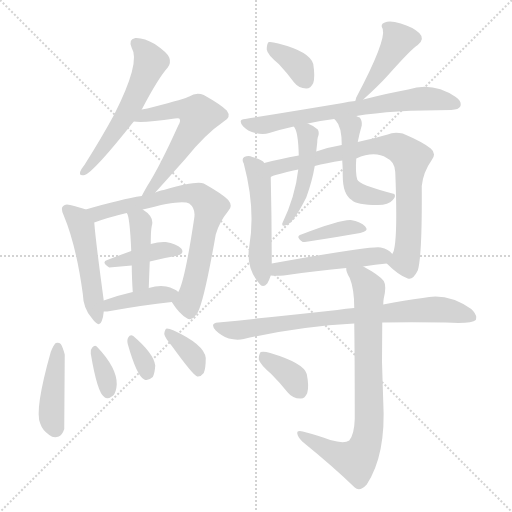
t = 0.00 s
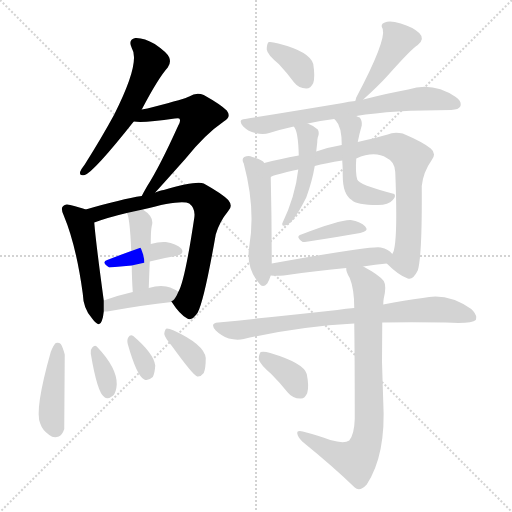
t = 3.02 s
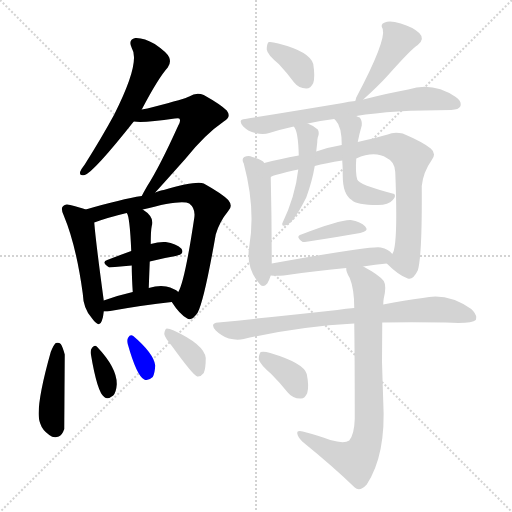
t = 6.04 s
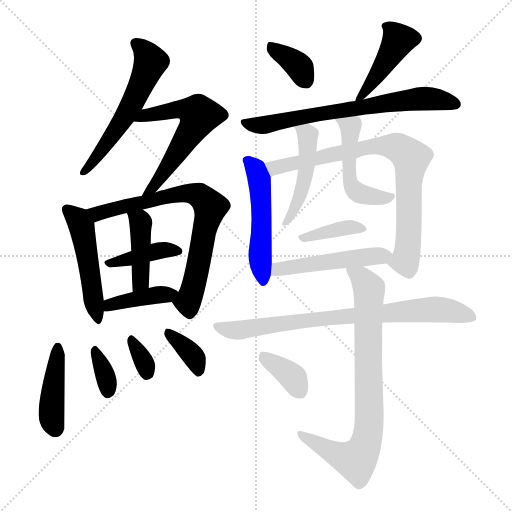
t = 9.06 s
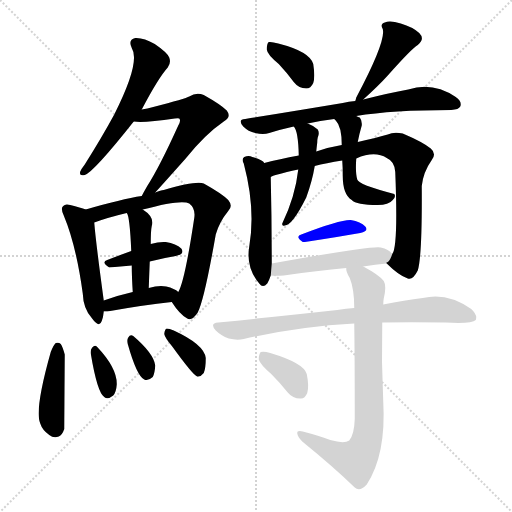
t = 12.08 s
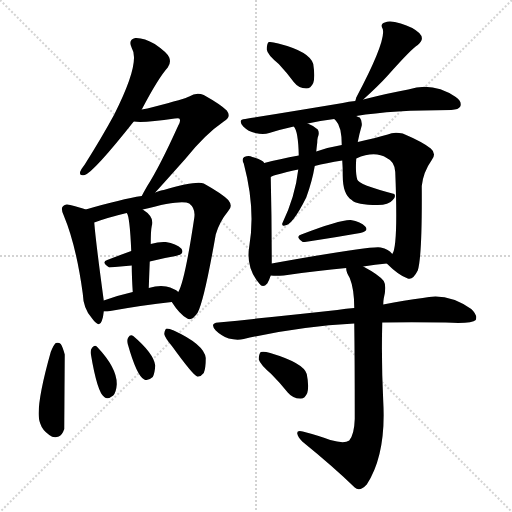
t = 15.10 s

The animated SVG that drew these frames (rendered in a browser with its animation timeline set to each time). Animation: 23 CSS @keyframes rules; one cycle of 15.10 s.

<svg version="1.1" viewBox="0 0 1024 1024" xmlns="http://www.w3.org/2000/svg">
  <g stroke="lightgray" stroke-dasharray="1,1" stroke-width="1" transform="scale(4, 4)">
    <line x1="0" y1="0" x2="256" y2="256"></line>
    <line x1="256" y1="0" x2="0" y2="256"></line>
    <line x1="128" y1="0" x2="128" y2="256"></line>
    <line x1="0" y1="128" x2="256" y2="128"></line>
  </g>
<g transform="scale(1, -1) translate(0, -900)">
   <style type="text/css">
    @keyframes keyframes0 {
      from {
       stroke: blue;
       stroke-dashoffset: 561;
       stroke-width: 128;
       }
       65% {
       animation-timing-function: step-end;
       stroke: blue;
       stroke-dashoffset: 0;
       stroke-width: 128;
       }
       to {
       stroke: black;
       stroke-width: 1024;
       }
       }
       #make-me-a-hanzi-animation-0 {
         animation: keyframes0 0.706543s both;
         animation-delay: 0.000000s;
         animation-timing-function: linear;
       }
    @keyframes keyframes1 {
      from {
       stroke: blue;
       stroke-dashoffset: 579;
       stroke-width: 128;
       }
       65% {
       animation-timing-function: step-end;
       stroke: blue;
       stroke-dashoffset: 0;
       stroke-width: 128;
       }
       to {
       stroke: black;
       stroke-width: 1024;
       }
       }
       #make-me-a-hanzi-animation-1 {
         animation: keyframes1 0.721191s both;
         animation-delay: 0.706543s;
         animation-timing-function: linear;
       }
    @keyframes keyframes2 {
      from {
       stroke: blue;
       stroke-dashoffset: 488;
       stroke-width: 128;
       }
       61% {
       animation-timing-function: step-end;
       stroke: blue;
       stroke-dashoffset: 0;
       stroke-width: 128;
       }
       to {
       stroke: black;
       stroke-width: 1024;
       }
       }
       #make-me-a-hanzi-animation-2 {
         animation: keyframes2 0.647135s both;
         animation-delay: 1.427734s;
         animation-timing-function: linear;
       }
    @keyframes keyframes3 {
      from {
       stroke: blue;
       stroke-dashoffset: 725;
       stroke-width: 128;
       }
       70% {
       animation-timing-function: step-end;
       stroke: blue;
       stroke-dashoffset: 0;
       stroke-width: 128;
       }
       to {
       stroke: black;
       stroke-width: 1024;
       }
       }
       #make-me-a-hanzi-animation-3 {
         animation: keyframes3 0.840007s both;
         animation-delay: 2.074870s;
         animation-timing-function: linear;
       }
    @keyframes keyframes4 {
      from {
       stroke: blue;
       stroke-dashoffset: 390;
       stroke-width: 128;
       }
       56% {
       animation-timing-function: step-end;
       stroke: blue;
       stroke-dashoffset: 0;
       stroke-width: 128;
       }
       to {
       stroke: black;
       stroke-width: 1024;
       }
       }
       #make-me-a-hanzi-animation-4 {
         animation: keyframes4 0.567383s both;
         animation-delay: 2.914876s;
         animation-timing-function: linear;
       }
    @keyframes keyframes5 {
      from {
       stroke: blue;
       stroke-dashoffset: 417;
       stroke-width: 128;
       }
       58% {
       animation-timing-function: step-end;
       stroke: blue;
       stroke-dashoffset: 0;
       stroke-width: 128;
       }
       to {
       stroke: black;
       stroke-width: 1024;
       }
       }
       #make-me-a-hanzi-animation-5 {
         animation: keyframes5 0.589355s both;
         animation-delay: 3.482259s;
         animation-timing-function: linear;
       }
    @keyframes keyframes6 {
      from {
       stroke: blue;
       stroke-dashoffset: 397;
       stroke-width: 128;
       }
       56% {
       animation-timing-function: step-end;
       stroke: blue;
       stroke-dashoffset: 0;
       stroke-width: 128;
       }
       to {
       stroke: black;
       stroke-width: 1024;
       }
       }
       #make-me-a-hanzi-animation-6 {
         animation: keyframes6 0.573079s both;
         animation-delay: 4.071615s;
         animation-timing-function: linear;
       }
    @keyframes keyframes7 {
      from {
       stroke: blue;
       stroke-dashoffset: 424;
       stroke-width: 128;
       }
       58% {
       animation-timing-function: step-end;
       stroke: blue;
       stroke-dashoffset: 0;
       stroke-width: 128;
       }
       to {
       stroke: black;
       stroke-width: 1024;
       }
       }
       #make-me-a-hanzi-animation-7 {
         animation: keyframes7 0.595052s both;
         animation-delay: 4.644694s;
         animation-timing-function: linear;
       }
    @keyframes keyframes8 {
      from {
       stroke: blue;
       stroke-dashoffset: 340;
       stroke-width: 128;
       }
       53% {
       animation-timing-function: step-end;
       stroke: blue;
       stroke-dashoffset: 0;
       stroke-width: 128;
       }
       to {
       stroke: black;
       stroke-width: 1024;
       }
       }
       #make-me-a-hanzi-animation-8 {
         animation: keyframes8 0.526693s both;
         animation-delay: 5.239746s;
         animation-timing-function: linear;
       }
    @keyframes keyframes9 {
      from {
       stroke: blue;
       stroke-dashoffset: 328;
       stroke-width: 128;
       }
       52% {
       animation-timing-function: step-end;
       stroke: blue;
       stroke-dashoffset: 0;
       stroke-width: 128;
       }
       to {
       stroke: black;
       stroke-width: 1024;
       }
       }
       #make-me-a-hanzi-animation-9 {
         animation: keyframes9 0.516927s both;
         animation-delay: 5.766439s;
         animation-timing-function: linear;
       }
    @keyframes keyframes10 {
      from {
       stroke: blue;
       stroke-dashoffset: 355;
       stroke-width: 128;
       }
       54% {
       animation-timing-function: step-end;
       stroke: blue;
       stroke-dashoffset: 0;
       stroke-width: 128;
       }
       to {
       stroke: black;
       stroke-width: 1024;
       }
       }
       #make-me-a-hanzi-animation-10 {
         animation: keyframes10 0.538900s both;
         animation-delay: 6.283366s;
         animation-timing-function: linear;
       }
    @keyframes keyframes11 {
      from {
       stroke: blue;
       stroke-dashoffset: 357;
       stroke-width: 128;
       }
       54% {
       animation-timing-function: step-end;
       stroke: blue;
       stroke-dashoffset: 0;
       stroke-width: 128;
       }
       to {
       stroke: black;
       stroke-width: 1024;
       }
       }
       #make-me-a-hanzi-animation-11 {
         animation: keyframes11 0.540527s both;
         animation-delay: 6.822266s;
         animation-timing-function: linear;
       }
    @keyframes keyframes12 {
      from {
       stroke: blue;
       stroke-dashoffset: 433;
       stroke-width: 128;
       }
       58% {
       animation-timing-function: step-end;
       stroke: blue;
       stroke-dashoffset: 0;
       stroke-width: 128;
       }
       to {
       stroke: black;
       stroke-width: 1024;
       }
       }
       #make-me-a-hanzi-animation-12 {
         animation: keyframes12 0.602376s both;
         animation-delay: 7.362793s;
         animation-timing-function: linear;
       }
    @keyframes keyframes13 {
      from {
       stroke: blue;
       stroke-dashoffset: 675;
       stroke-width: 128;
       }
       69% {
       animation-timing-function: step-end;
       stroke: blue;
       stroke-dashoffset: 0;
       stroke-width: 128;
       }
       to {
       stroke: black;
       stroke-width: 1024;
       }
       }
       #make-me-a-hanzi-animation-13 {
         animation: keyframes13 0.799316s both;
         animation-delay: 7.965169s;
         animation-timing-function: linear;
       }
    @keyframes keyframes14 {
      from {
       stroke: blue;
       stroke-dashoffset: 506;
       stroke-width: 128;
       }
       62% {
       animation-timing-function: step-end;
       stroke: blue;
       stroke-dashoffset: 0;
       stroke-width: 128;
       }
       to {
       stroke: black;
       stroke-width: 1024;
       }
       }
       #make-me-a-hanzi-animation-14 {
         animation: keyframes14 0.661784s both;
         animation-delay: 8.764486s;
         animation-timing-function: linear;
       }
    @keyframes keyframes15 {
      from {
       stroke: blue;
       stroke-dashoffset: 787;
       stroke-width: 128;
       }
       72% {
       animation-timing-function: step-end;
       stroke: blue;
       stroke-dashoffset: 0;
       stroke-width: 128;
       }
       to {
       stroke: black;
       stroke-width: 1024;
       }
       }
       #make-me-a-hanzi-animation-15 {
         animation: keyframes15 0.890462s both;
         animation-delay: 9.426270s;
         animation-timing-function: linear;
       }
    @keyframes keyframes16 {
      from {
       stroke: blue;
       stroke-dashoffset: 467;
       stroke-width: 128;
       }
       60% {
       animation-timing-function: step-end;
       stroke: blue;
       stroke-dashoffset: 0;
       stroke-width: 128;
       }
       to {
       stroke: black;
       stroke-width: 1024;
       }
       }
       #make-me-a-hanzi-animation-16 {
         animation: keyframes16 0.630046s both;
         animation-delay: 10.316732s;
         animation-timing-function: linear;
       }
    @keyframes keyframes17 {
      from {
       stroke: blue;
       stroke-dashoffset: 476;
       stroke-width: 128;
       }
       61% {
       animation-timing-function: step-end;
       stroke: blue;
       stroke-dashoffset: 0;
       stroke-width: 128;
       }
       to {
       stroke: black;
       stroke-width: 1024;
       }
       }
       #make-me-a-hanzi-animation-17 {
         animation: keyframes17 0.637370s both;
         animation-delay: 10.946777s;
         animation-timing-function: linear;
       }
    @keyframes keyframes18 {
      from {
       stroke: blue;
       stroke-dashoffset: 376;
       stroke-width: 128;
       }
       55% {
       animation-timing-function: step-end;
       stroke: blue;
       stroke-dashoffset: 0;
       stroke-width: 128;
       }
       to {
       stroke: black;
       stroke-width: 1024;
       }
       }
       #make-me-a-hanzi-animation-18 {
         animation: keyframes18 0.555990s both;
         animation-delay: 11.584147s;
         animation-timing-function: linear;
       }
    @keyframes keyframes19 {
      from {
       stroke: blue;
       stroke-dashoffset: 489;
       stroke-width: 128;
       }
       61% {
       animation-timing-function: step-end;
       stroke: blue;
       stroke-dashoffset: 0;
       stroke-width: 128;
       }
       to {
       stroke: black;
       stroke-width: 1024;
       }
       }
       #make-me-a-hanzi-animation-19 {
         animation: keyframes19 0.647949s both;
         animation-delay: 12.140137s;
         animation-timing-function: linear;
       }
    @keyframes keyframes20 {
      from {
       stroke: blue;
       stroke-dashoffset: 772;
       stroke-width: 128;
       }
       72% {
       animation-timing-function: step-end;
       stroke: blue;
       stroke-dashoffset: 0;
       stroke-width: 128;
       }
       to {
       stroke: black;
       stroke-width: 1024;
       }
       }
       #make-me-a-hanzi-animation-20 {
         animation: keyframes20 0.878255s both;
         animation-delay: 12.788086s;
         animation-timing-function: linear;
       }
    @keyframes keyframes21 {
      from {
       stroke: blue;
       stroke-dashoffset: 783;
       stroke-width: 128;
       }
       72% {
       animation-timing-function: step-end;
       stroke: blue;
       stroke-dashoffset: 0;
       stroke-width: 128;
       }
       to {
       stroke: black;
       stroke-width: 1024;
       }
       }
       #make-me-a-hanzi-animation-21 {
         animation: keyframes21 0.887207s both;
         animation-delay: 13.666341s;
         animation-timing-function: linear;
       }
    @keyframes keyframes22 {
      from {
       stroke: blue;
       stroke-dashoffset: 361;
       stroke-width: 128;
       }
       54% {
       animation-timing-function: step-end;
       stroke: blue;
       stroke-dashoffset: 0;
       stroke-width: 128;
       }
       to {
       stroke: black;
       stroke-width: 1024;
       }
       }
       #make-me-a-hanzi-animation-22 {
         animation: keyframes22 0.543783s both;
         animation-delay: 14.553548s;
         animation-timing-function: linear;
       }
</style>
<path d="M 283.5 681.0 Q 316.5 744.0 335.5 765.0 Q 342.5 774.0 338.5 785.0 Q 334.5 795.0 309.5 812.0 Q 287.5 825.0 270.5 824.0 Q 255.5 821.0 263.5 804.0 Q 281.5 776.0 228.5 671.0 Q 203.5 625.0 169.5 571.0 Q 162.5 562.0 160.5 557.0 Q 157.5 547.0 169.5 550.0 Q 187.5 556.0 267.5 657.0 L 283.5 681.0 Z" fill="lightgray"></path> 
<path d="M 310.5 515.0 Q 329.5 536.0 370.5 582.0 Q 409.5 631.0 447.5 657.0 Q 463.5 666.0 453.5 679.0 Q 441.5 691.0 407.5 710.0 Q 392.5 716.0 378.5 707.0 Q 371.5 703.0 306.5 686.0 Q 294.5 683.0 283.5 681.0 C 254.5 675.0 237.5 659.0 267.5 657.0 Q 288.5 654.0 349.5 663.0 Q 356.5 664.0 358.5 663.0 Q 362.5 659.0 356.5 649.0 Q 319.5 567.0 294.5 528.0 Q 287.5 516.0 283.5 508.0 C 269.5 481.0 290.5 493.0 310.5 515.0 Z" fill="lightgray"></path> 
<path d="M 171.5 481.0 Q 161.5 485.0 140.5 490.0 Q 130.5 493.0 126.5 488.0 Q 120.5 484.0 127.5 469.0 Q 152.5 409.0 165.5 313.0 Q 166.5 283.0 183.5 264.0 Q 198.5 243.0 203.5 258.0 Q 206.5 265.0 207.5 277.0 L 207.5 299.0 Q 191.5 417.0 188.5 455.0 C 186.5 476.0 186.5 476.0 171.5 481.0 Z" fill="lightgray"></path> 
<path d="M 343.5 296.0 Q 359.5 271.0 374.5 263.0 Q 383.5 257.0 395.5 275.0 Q 408.5 300.0 431.5 431.0 Q 438.5 456.0 456.5 478.0 Q 466.5 488.0 456.5 500.0 Q 443.5 513.0 407.5 533.0 Q 392.5 539.0 327.5 520.0 Q 321.5 520.0 310.5 515.0 L 283.5 508.0 Q 243.5 502.0 171.5 481.0 C 142.5 473.0 160.5 445.0 188.5 455.0 Q 215.5 465.0 253.5 474.0 L 285.5 481.0 Q 363.5 502.0 378.5 493.0 Q 391.5 483.0 388.5 464.0 Q 369.5 337.0 356.5 316.0 C 346.5 292.0 340.5 300.0 343.5 296.0 Z" fill="lightgray"></path> 
<path d="M 299.5 377.0 Q 326.5 384.0 351.5 388.0 Q 370.5 392.0 362.5 403.0 Q 352.5 413.0 331.5 416.0 Q 318.5 417.0 301.5 412.0 L 262.5 398.0 Q 237.5 389.0 214.5 380.0 Q 201.5 376.0 218.5 365.0 L 263.5 369.0 L 299.5 377.0 Z" fill="lightgray"></path> 
<path d="M 297.5 324.0 Q 298.5 352.0 299.5 377.0 L 301.5 412.0 Q 301.5 439.0 303.5 448.0 Q 309.5 466.0 285.5 481.0 C 260.5 498.0 241.5 501.0 253.5 474.0 Q 259.5 468.0 262.5 398.0 L 263.5 369.0 Q 263.5 347.0 265.5 316.0 C 267.5 286.0 296.5 294.0 297.5 324.0 Z" fill="lightgray"></path> 
<path d="M 207.5 277.0 Q 210.5 277.0 214.5 277.0 Q 286.5 290.0 343.5 296.0 C 373.5 299.0 376.5 300.0 356.5 316.0 Q 349.5 323.0 332.5 327.0 Q 317.5 330.0 297.5 324.0 L 265.5 316.0 Q 234.5 309.0 207.5 299.0 C 179.5 289.0 177.5 277.0 207.5 277.0 Z" fill="lightgray"></path> 
<path d="M 101.5 196.0 Q 68.5 79.0 80.5 53.0 Q 84.5 40.0 98.5 30.0 Q 107.5 23.0 117.5 27.0 Q 124.5 30.0 128.5 42.0 Q 128.5 45.0 129.5 191.0 Q 125.5 206.0 121.5 212.0 Q 117.5 216.0 111.5 214.0 Q 107.5 211.0 101.5 196.0 Z" fill="lightgray"></path> 
<path d="M 181.5 193.0 Q 194.5 115.0 208.5 106.0 Q 215.5 100.0 226.5 109.0 Q 232.5 116.0 233.5 131.0 Q 234.5 164.0 193.5 207.0 Q 189.5 211.0 184.5 205.0 Q 180.5 201.0 181.5 193.0 Z" fill="lightgray"></path> 
<path d="M 255.5 212.0 Q 273.5 148.0 288.5 141.0 Q 295.5 137.0 305.5 146.0 Q 309.5 153.0 310.5 169.0 Q 307.5 193.0 266.5 228.0 Q 260.5 232.0 256.5 225.0 Q 253.5 221.0 255.5 212.0 Z" fill="lightgray"></path> 
<path d="M 344.5 207.0 Q 386.5 149.0 394.5 147.0 Q 401.5 146.0 407.5 154.0 Q 411.5 163.0 411.5 184.0 Q 408.5 211.0 347.5 239.0 Q 338.5 243.0 333.5 243.0 Q 329.5 242.0 328.5 232.0 Q 329.5 225.0 344.5 207.0 Z" fill="lightgray"></path> 
<path d="M 557.5 772.0 Q 572.5 756.0 587.5 736.0 Q 597.5 723.0 612.5 723.0 Q 621.5 723.0 626.5 734.0 Q 630.5 746.0 626.5 772.0 Q 619.5 797.0 556.5 813.0 Q 543.5 817.0 537.5 816.0 Q 533.5 813.0 533.5 801.0 Q 534.5 791.0 557.5 772.0 Z" fill="lightgray"></path> 
<path d="M 726.5 701.0 Q 757.5 729.0 775.5 749.0 Q 823.5 803.0 835.5 810.0 Q 850.5 822.0 838.5 834.0 Q 825.5 846.0 801.5 853.0 Q 779.5 860.0 769.5 855.0 Q 759.5 852.0 765.5 842.0 Q 772.5 818.0 712.5 705.0 Q 711.5 701.0 710.5 698.0 C 705.5 682.0 705.5 682.0 726.5 701.0 Z" fill="lightgray"></path> 
<path d="M 712.5 668.0 Q 784.5 680.0 902.5 680.0 Q 917.5 681.0 920.5 687.0 Q 924.5 697.0 911.5 706.0 Q 865.5 737.0 816.5 721.0 Q 777.5 714.0 726.5 701.0 L 710.5 698.0 Q 697.5 697.0 685.5 694.0 Q 595.5 679.0 490.5 662.0 Q 474.5 661.0 486.5 647.0 Q 496.5 637.0 510.5 634.0 Q 526.5 630.0 538.5 634.0 Q 560.5 641.0 587.5 647.0 L 615.5 653.0 Q 639.5 659.0 668.5 662.0 L 712.5 668.0 Z" fill="lightgray"></path> 
<path d="M 528.5 574.0 Q 525.5 580.0 504.5 586.0 Q 497.5 590.0 488.5 586.0 Q 482.5 582.0 487.5 573.0 Q 511.5 483.0 498.5 407.0 Q 491.5 365.0 518.5 333.0 Q 525.5 323.0 534.5 333.0 Q 538.5 340.0 541.5 349.0 L 543.5 373.0 Q 543.5 460.0 541.5 546.0 L 528.5 574.0 Z" fill="lightgray"></path> 
<path d="M 773.5 373.0 Q 797.5 349.0 815.5 343.0 Q 825.5 339.0 835.5 359.0 Q 844.5 387.0 843.5 528.0 Q 846.5 556.0 863.5 580.0 Q 873.5 593.0 861.5 603.0 Q 845.5 616.0 805.5 633.0 Q 787.5 637.0 775.5 631.0 Q 750.5 624.0 715.5 616.0 L 683.5 610.0 Q 658.5 606.0 632.5 597.0 L 597.5 589.0 Q 558.5 582.0 528.5 574.0 C 499.5 567.0 513.5 536.0 541.5 546.0 Q 545.5 550.0 596.5 561.0 L 629.5 568.0 Q 651.5 574.0 684.5 579.0 L 712.5 583.0 Q 749.5 599.0 773.5 584.0 Q 789.5 577.0 790.5 556.0 Q 796.5 406.0 784.5 392.0 C 777.5 369.0 769.5 377.0 773.5 373.0 Z" fill="lightgray"></path> 
<path d="M 587.5 647.0 Q 596.5 638.0 597.5 589.0 L 596.5 561.0 Q 590.5 507.0 564.5 453.0 Q 563.5 447.0 569.5 449.0 Q 584.5 449.0 612.5 505.0 Q 624.5 538.0 629.5 568.0 L 632.5 597.0 Q 633.5 607.0 634.5 615.0 Q 634.5 621.0 635.5 625.0 Q 639.5 634.0 635.5 641.0 Q 628.5 648.0 615.5 653.0 C 587.5 665.0 572.5 671.0 587.5 647.0 Z" fill="lightgray"></path> 
<path d="M 715.5 616.0 Q 718.5 632.0 723.5 649.0 Q 724.5 659.0 719.5 665.0 Q 716.5 666.0 712.5 668.0 C 685.5 681.0 648.5 684.0 668.5 662.0 Q 669.5 661.0 671.5 659.0 Q 683.5 647.0 683.5 610.0 L 684.5 579.0 Q 685.5 566.0 685.5 548.0 Q 685.5 511.0 703.5 500.0 Q 712.5 490.0 755.5 490.0 Q 777.5 490.0 785.5 500.0 Q 792.5 507.0 788.5 512.0 Q 716.5 531.0 714.5 541.0 Q 710.5 554.0 712.5 583.0 L 715.5 616.0 Z" fill="lightgray"></path> 
<path d="M 602.5 431.0 Q 589.5 427.0 605.5 416.0 Q 608.5 415.0 720.5 434.0 Q 738.5 438.0 730.5 447.0 Q 721.5 457.0 701.5 460.0 Q 680.5 461.0 602.5 431.0 Z" fill="lightgray"></path> 
<path d="M 726.5 367.0 Q 750.5 371.0 773.5 373.0 C 800.5 376.0 800.5 376.0 784.5 392.0 Q 777.5 402.0 761.5 405.0 Q 743.5 409.0 543.5 373.0 C 513.5 368.0 511.5 351.0 541.5 349.0 Q 551.5 348.0 567.5 349.0 Q 634.5 359.0 692.5 364.0 L 726.5 367.0 Z" fill="lightgray"></path> 
<path d="M 764.5 255.0 Q 819.5 256.0 891.5 255.0 Q 943.5 252.0 951.5 260.0 Q 955.5 270.0 942.5 282.0 Q 894.5 316.0 845.5 304.0 Q 809.5 300.0 766.5 291.0 L 708.5 284.0 Q 692.5 283.0 674.5 280.0 Q 565.5 268.0 436.5 255.0 Q 418.5 254.0 431.5 239.0 Q 441.5 229.0 457.5 223.0 Q 473.5 219.0 487.5 222.0 Q 596.5 247.0 708.5 253.0 L 764.5 255.0 Z" fill="lightgray"></path> 
<path d="M 708.5 253.0 Q 709.5 186.0 709.5 62.0 Q 708.5 31.0 698.5 19.0 Q 688.5 12.0 660.5 20.0 Q 636.5 29.0 605.5 37.0 Q 593.5 40.0 594.5 33.0 Q 595.5 26.0 604.5 17.0 Q 668.5 -35.0 709.5 -75.0 Q 719.5 -84.0 733.5 -69.0 Q 772.5 -9.0 766.5 97.0 Q 762.5 176.0 764.5 255.0 L 766.5 291.0 Q 766.5 298.0 767.5 303.0 Q 773.5 328.0 767.5 338.0 Q 758.5 350.0 726.5 367.0 C 700.5 382.0 684.5 391.0 692.5 364.0 Q 691.5 357.0 699.5 344.0 Q 708.5 322.0 708.5 284.0 L 708.5 253.0 Z" fill="lightgray"></path> 
<path d="M 542.5 152.0 Q 558.5 136.0 575.5 115.0 Q 585.5 103.0 600.5 103.0 Q 609.5 102.0 614.5 114.0 Q 618.5 127.0 613.5 152.0 Q 607.5 174.0 540.5 194.0 Q 527.5 198.0 521.5 196.0 Q 517.5 192.0 517.5 181.0 Q 520.5 171.0 542.5 152.0 Z" fill="lightgray"></path> 
      <clipPath id="make-me-a-hanzi-clip-0">
      <path d="M 283.5 681.0 Q 316.5 744.0 335.5 765.0 Q 342.5 774.0 338.5 785.0 Q 334.5 795.0 309.5 812.0 Q 287.5 825.0 270.5 824.0 Q 255.5 821.0 263.5 804.0 Q 281.5 776.0 228.5 671.0 Q 203.5 625.0 169.5 571.0 Q 162.5 562.0 160.5 557.0 Q 157.5 547.0 169.5 550.0 Q 187.5 556.0 267.5 657.0 L 283.5 681.0 Z" fill="lightgray"></path>
      </clipPath>
      <path clip-path="url(#make-me-a-hanzi-clip-0)" d="M 271.5 812.0 L 291.5 795.0 L 300.5 773.0 L 268.5 700.0 L 232.5 639.0 L 167.5 557.0 " fill="none" id="make-me-a-hanzi-animation-0" stroke-dasharray="433 866" stroke-linecap="round"></path>

      <clipPath id="make-me-a-hanzi-clip-1">
      <path d="M 310.5 515.0 Q 329.5 536.0 370.5 582.0 Q 409.5 631.0 447.5 657.0 Q 463.5 666.0 453.5 679.0 Q 441.5 691.0 407.5 710.0 Q 392.5 716.0 378.5 707.0 Q 371.5 703.0 306.5 686.0 Q 294.5 683.0 283.5 681.0 C 254.5 675.0 237.5 659.0 267.5 657.0 Q 288.5 654.0 349.5 663.0 Q 356.5 664.0 358.5 663.0 Q 362.5 659.0 356.5 649.0 Q 319.5 567.0 294.5 528.0 Q 287.5 516.0 283.5 508.0 C 269.5 481.0 290.5 493.0 310.5 515.0 Z" fill="lightgray"></path>
      </clipPath>
      <path clip-path="url(#make-me-a-hanzi-clip-1)" d="M 272.5 663.0 L 361.5 682.0 L 398.5 669.0 L 350.5 587.0 L 290.5 510.0 " fill="none" id="make-me-a-hanzi-animation-1" stroke-dasharray="451 902" stroke-linecap="round"></path>

      <clipPath id="make-me-a-hanzi-clip-2">
      <path d="M 171.5 481.0 Q 161.5 485.0 140.5 490.0 Q 130.5 493.0 126.5 488.0 Q 120.5 484.0 127.5 469.0 Q 152.5 409.0 165.5 313.0 Q 166.5 283.0 183.5 264.0 Q 198.5 243.0 203.5 258.0 Q 206.5 265.0 207.5 277.0 L 207.5 299.0 Q 191.5 417.0 188.5 455.0 C 186.5 476.0 186.5 476.0 171.5 481.0 Z" fill="lightgray"></path>
      </clipPath>
      <path clip-path="url(#make-me-a-hanzi-clip-2)" d="M 134.5 481.0 L 162.5 448.0 L 193.5 262.0 " fill="none" id="make-me-a-hanzi-animation-2" stroke-dasharray="360 720" stroke-linecap="round"></path>

      <clipPath id="make-me-a-hanzi-clip-3">
      <path d="M 343.5 296.0 Q 359.5 271.0 374.5 263.0 Q 383.5 257.0 395.5 275.0 Q 408.5 300.0 431.5 431.0 Q 438.5 456.0 456.5 478.0 Q 466.5 488.0 456.5 500.0 Q 443.5 513.0 407.5 533.0 Q 392.5 539.0 327.5 520.0 Q 321.5 520.0 310.5 515.0 L 283.5 508.0 Q 243.5 502.0 171.5 481.0 C 142.5 473.0 160.5 445.0 188.5 455.0 Q 215.5 465.0 253.5 474.0 L 285.5 481.0 Q 363.5 502.0 378.5 493.0 Q 391.5 483.0 388.5 464.0 Q 369.5 337.0 356.5 316.0 C 346.5 292.0 340.5 300.0 343.5 296.0 Z" fill="lightgray"></path>
      </clipPath>
      <path clip-path="url(#make-me-a-hanzi-clip-3)" d="M 181.5 478.0 L 193.5 472.0 L 360.5 513.0 L 388.5 513.0 L 415.5 494.0 L 420.5 486.0 L 388.5 332.0 L 377.5 300.0 L 356.5 294.0 " fill="none" id="make-me-a-hanzi-animation-3" stroke-dasharray="597 1194" stroke-linecap="round"></path>

      <clipPath id="make-me-a-hanzi-clip-4">
      <path d="M 299.5 377.0 Q 326.5 384.0 351.5 388.0 Q 370.5 392.0 362.5 403.0 Q 352.5 413.0 331.5 416.0 Q 318.5 417.0 301.5 412.0 L 262.5 398.0 Q 237.5 389.0 214.5 380.0 Q 201.5 376.0 218.5 365.0 L 263.5 369.0 L 299.5 377.0 Z" fill="lightgray"></path>
      </clipPath>
      <path clip-path="url(#make-me-a-hanzi-clip-4)" d="M 223.5 374.0 L 312.5 398.0 L 354.5 397.0 " fill="none" id="make-me-a-hanzi-animation-4" stroke-dasharray="262 524" stroke-linecap="round"></path>

      <clipPath id="make-me-a-hanzi-clip-5">
      <path d="M 297.5 324.0 Q 298.5 352.0 299.5 377.0 L 301.5 412.0 Q 301.5 439.0 303.5 448.0 Q 309.5 466.0 285.5 481.0 C 260.5 498.0 241.5 501.0 253.5 474.0 Q 259.5 468.0 262.5 398.0 L 263.5 369.0 Q 263.5 347.0 265.5 316.0 C 267.5 286.0 296.5 294.0 297.5 324.0 Z" fill="lightgray"></path>
      </clipPath>
      <path clip-path="url(#make-me-a-hanzi-clip-5)" d="M 259.5 474.0 L 281.5 447.0 L 281.5 345.0 L 269.5 324.0 " fill="none" id="make-me-a-hanzi-animation-5" stroke-dasharray="289 578" stroke-linecap="round"></path>

      <clipPath id="make-me-a-hanzi-clip-6">
      <path d="M 207.5 277.0 Q 210.5 277.0 214.5 277.0 Q 286.5 290.0 343.5 296.0 C 373.5 299.0 376.5 300.0 356.5 316.0 Q 349.5 323.0 332.5 327.0 Q 317.5 330.0 297.5 324.0 L 265.5 316.0 Q 234.5 309.0 207.5 299.0 C 179.5 289.0 177.5 277.0 207.5 277.0 Z" fill="lightgray"></path>
      </clipPath>
      <path clip-path="url(#make-me-a-hanzi-clip-6)" d="M 211.5 283.0 L 246.5 298.0 L 348.5 314.0 " fill="none" id="make-me-a-hanzi-animation-6" stroke-dasharray="269 538" stroke-linecap="round"></path>

      <clipPath id="make-me-a-hanzi-clip-7">
      <path d="M 101.5 196.0 Q 68.5 79.0 80.5 53.0 Q 84.5 40.0 98.5 30.0 Q 107.5 23.0 117.5 27.0 Q 124.5 30.0 128.5 42.0 Q 128.5 45.0 129.5 191.0 Q 125.5 206.0 121.5 212.0 Q 117.5 216.0 111.5 214.0 Q 107.5 211.0 101.5 196.0 Z" fill="lightgray"></path>
      </clipPath>
      <path clip-path="url(#make-me-a-hanzi-clip-7)" d="M 115.5 207.0 L 102.5 81.0 L 106.5 50.0 L 113.5 43.0 " fill="none" id="make-me-a-hanzi-animation-7" stroke-dasharray="296 592" stroke-linecap="round"></path>

      <clipPath id="make-me-a-hanzi-clip-8">
      <path d="M 181.5 193.0 Q 194.5 115.0 208.5 106.0 Q 215.5 100.0 226.5 109.0 Q 232.5 116.0 233.5 131.0 Q 234.5 164.0 193.5 207.0 Q 189.5 211.0 184.5 205.0 Q 180.5 201.0 181.5 193.0 Z" fill="lightgray"></path>
      </clipPath>
      <path clip-path="url(#make-me-a-hanzi-clip-8)" d="M 191.5 197.0 L 212.5 143.0 L 215.5 117.0 " fill="none" id="make-me-a-hanzi-animation-8" stroke-dasharray="212 424" stroke-linecap="round"></path>

      <clipPath id="make-me-a-hanzi-clip-9">
      <path d="M 255.5 212.0 Q 273.5 148.0 288.5 141.0 Q 295.5 137.0 305.5 146.0 Q 309.5 153.0 310.5 169.0 Q 307.5 193.0 266.5 228.0 Q 260.5 232.0 256.5 225.0 Q 253.5 221.0 255.5 212.0 Z" fill="lightgray"></path>
      </clipPath>
      <path clip-path="url(#make-me-a-hanzi-clip-9)" d="M 264.5 218.0 L 288.5 176.0 L 293.5 153.0 " fill="none" id="make-me-a-hanzi-animation-9" stroke-dasharray="200 400" stroke-linecap="round"></path>

      <clipPath id="make-me-a-hanzi-clip-10">
      <path d="M 344.5 207.0 Q 386.5 149.0 394.5 147.0 Q 401.5 146.0 407.5 154.0 Q 411.5 163.0 411.5 184.0 Q 408.5 211.0 347.5 239.0 Q 338.5 243.0 333.5 243.0 Q 329.5 242.0 328.5 232.0 Q 329.5 225.0 344.5 207.0 Z" fill="lightgray"></path>
      </clipPath>
      <path clip-path="url(#make-me-a-hanzi-clip-10)" d="M 338.5 234.0 L 389.5 183.0 L 397.5 157.0 " fill="none" id="make-me-a-hanzi-animation-10" stroke-dasharray="227 454" stroke-linecap="round"></path>

      <clipPath id="make-me-a-hanzi-clip-11">
      <path d="M 557.5 772.0 Q 572.5 756.0 587.5 736.0 Q 597.5 723.0 612.5 723.0 Q 621.5 723.0 626.5 734.0 Q 630.5 746.0 626.5 772.0 Q 619.5 797.0 556.5 813.0 Q 543.5 817.0 537.5 816.0 Q 533.5 813.0 533.5 801.0 Q 534.5 791.0 557.5 772.0 Z" fill="lightgray"></path>
      </clipPath>
      <path clip-path="url(#make-me-a-hanzi-clip-11)" d="M 541.5 807.0 L 595.5 769.0 L 611.5 738.0 " fill="none" id="make-me-a-hanzi-animation-11" stroke-dasharray="229 458" stroke-linecap="round"></path>

      <clipPath id="make-me-a-hanzi-clip-12">
      <path d="M 726.5 701.0 Q 757.5 729.0 775.5 749.0 Q 823.5 803.0 835.5 810.0 Q 850.5 822.0 838.5 834.0 Q 825.5 846.0 801.5 853.0 Q 779.5 860.0 769.5 855.0 Q 759.5 852.0 765.5 842.0 Q 772.5 818.0 712.5 705.0 Q 711.5 701.0 710.5 698.0 C 705.5 682.0 705.5 682.0 726.5 701.0 Z" fill="lightgray"></path>
      </clipPath>
      <path clip-path="url(#make-me-a-hanzi-clip-12)" d="M 776.5 846.0 L 795.5 818.0 L 768.5 770.0 L 714.5 701.0 " fill="none" id="make-me-a-hanzi-animation-12" stroke-dasharray="305 610" stroke-linecap="round"></path>

      <clipPath id="make-me-a-hanzi-clip-13">
      <path d="M 712.5 668.0 Q 784.5 680.0 902.5 680.0 Q 917.5 681.0 920.5 687.0 Q 924.5 697.0 911.5 706.0 Q 865.5 737.0 816.5 721.0 Q 777.5 714.0 726.5 701.0 L 710.5 698.0 Q 697.5 697.0 685.5 694.0 Q 595.5 679.0 490.5 662.0 Q 474.5 661.0 486.5 647.0 Q 496.5 637.0 510.5 634.0 Q 526.5 630.0 538.5 634.0 Q 560.5 641.0 587.5 647.0 L 615.5 653.0 Q 639.5 659.0 668.5 662.0 L 712.5 668.0 Z" fill="lightgray"></path>
      </clipPath>
      <path clip-path="url(#make-me-a-hanzi-clip-13)" d="M 498.5 652.0 L 529.5 650.0 L 828.5 702.0 L 861.5 703.0 L 911.5 692.0 " fill="none" id="make-me-a-hanzi-animation-13" stroke-dasharray="547 1094" stroke-linecap="round"></path>

      <clipPath id="make-me-a-hanzi-clip-14">
      <path d="M 528.5 574.0 Q 525.5 580.0 504.5 586.0 Q 497.5 590.0 488.5 586.0 Q 482.5 582.0 487.5 573.0 Q 511.5 483.0 498.5 407.0 Q 491.5 365.0 518.5 333.0 Q 525.5 323.0 534.5 333.0 Q 538.5 340.0 541.5 349.0 L 543.5 373.0 Q 543.5 460.0 541.5 546.0 L 528.5 574.0 Z" fill="lightgray"></path>
      </clipPath>
      <path clip-path="url(#make-me-a-hanzi-clip-14)" d="M 494.5 579.0 L 518.5 544.0 L 520.5 373.0 L 526.5 337.0 " fill="none" id="make-me-a-hanzi-animation-14" stroke-dasharray="378 756" stroke-linecap="round"></path>

      <clipPath id="make-me-a-hanzi-clip-15">
      <path d="M 773.5 373.0 Q 797.5 349.0 815.5 343.0 Q 825.5 339.0 835.5 359.0 Q 844.5 387.0 843.5 528.0 Q 846.5 556.0 863.5 580.0 Q 873.5 593.0 861.5 603.0 Q 845.5 616.0 805.5 633.0 Q 787.5 637.0 775.5 631.0 Q 750.5 624.0 715.5 616.0 L 683.5 610.0 Q 658.5 606.0 632.5 597.0 L 597.5 589.0 Q 558.5 582.0 528.5 574.0 C 499.5 567.0 513.5 536.0 541.5 546.0 Q 545.5 550.0 596.5 561.0 L 629.5 568.0 Q 651.5 574.0 684.5 579.0 L 712.5 583.0 Q 749.5 599.0 773.5 584.0 Q 789.5 577.0 790.5 556.0 Q 796.5 406.0 784.5 392.0 C 777.5 369.0 769.5 377.0 773.5 373.0 Z" fill="lightgray"></path>
      </clipPath>
      <path clip-path="url(#make-me-a-hanzi-clip-15)" d="M 540.5 554.0 L 550.5 565.0 L 743.5 608.0 L 802.5 602.0 L 822.5 584.0 L 816.5 544.0 L 816.5 417.0 L 810.5 379.0 L 784.5 373.0 " fill="none" id="make-me-a-hanzi-animation-15" stroke-dasharray="659 1318" stroke-linecap="round"></path>

      <clipPath id="make-me-a-hanzi-clip-16">
      <path d="M 587.5 647.0 Q 596.5 638.0 597.5 589.0 L 596.5 561.0 Q 590.5 507.0 564.5 453.0 Q 563.5 447.0 569.5 449.0 Q 584.5 449.0 612.5 505.0 Q 624.5 538.0 629.5 568.0 L 632.5 597.0 Q 633.5 607.0 634.5 615.0 Q 634.5 621.0 635.5 625.0 Q 639.5 634.0 635.5 641.0 Q 628.5 648.0 615.5 653.0 C 587.5 665.0 572.5 671.0 587.5 647.0 Z" fill="lightgray"></path>
      </clipPath>
      <path clip-path="url(#make-me-a-hanzi-clip-16)" d="M 594.5 647.0 L 615.5 630.0 L 614.5 577.0 L 598.5 499.0 L 570.5 456.0 " fill="none" id="make-me-a-hanzi-animation-16" stroke-dasharray="339 678" stroke-linecap="round"></path>

      <clipPath id="make-me-a-hanzi-clip-17">
      <path d="M 715.5 616.0 Q 718.5 632.0 723.5 649.0 Q 724.5 659.0 719.5 665.0 Q 716.5 666.0 712.5 668.0 C 685.5 681.0 648.5 684.0 668.5 662.0 Q 669.5 661.0 671.5 659.0 Q 683.5 647.0 683.5 610.0 L 684.5 579.0 Q 685.5 566.0 685.5 548.0 Q 685.5 511.0 703.5 500.0 Q 712.5 490.0 755.5 490.0 Q 777.5 490.0 785.5 500.0 Q 792.5 507.0 788.5 512.0 Q 716.5 531.0 714.5 541.0 Q 710.5 554.0 712.5 583.0 L 715.5 616.0 Z" fill="lightgray"></path>
      </clipPath>
      <path clip-path="url(#make-me-a-hanzi-clip-17)" d="M 678.5 658.0 L 700.5 645.0 L 697.5 587.0 L 703.5 528.0 L 730.5 510.0 L 763.5 504.0 L 773.5 509.0 " fill="none" id="make-me-a-hanzi-animation-17" stroke-dasharray="348 696" stroke-linecap="round"></path>

      <clipPath id="make-me-a-hanzi-clip-18">
      <path d="M 602.5 431.0 Q 589.5 427.0 605.5 416.0 Q 608.5 415.0 720.5 434.0 Q 738.5 438.0 730.5 447.0 Q 721.5 457.0 701.5 460.0 Q 680.5 461.0 602.5 431.0 Z" fill="lightgray"></path>
      </clipPath>
      <path clip-path="url(#make-me-a-hanzi-clip-18)" d="M 606.5 424.0 L 692.5 445.0 L 723.5 442.0 " fill="none" id="make-me-a-hanzi-animation-18" stroke-dasharray="248 496" stroke-linecap="round"></path>

      <clipPath id="make-me-a-hanzi-clip-19">
      <path d="M 726.5 367.0 Q 750.5 371.0 773.5 373.0 C 800.5 376.0 800.5 376.0 784.5 392.0 Q 777.5 402.0 761.5 405.0 Q 743.5 409.0 543.5 373.0 C 513.5 368.0 511.5 351.0 541.5 349.0 Q 551.5 348.0 567.5 349.0 Q 634.5 359.0 692.5 364.0 L 726.5 367.0 Z" fill="lightgray"></path>
      </clipPath>
      <path clip-path="url(#make-me-a-hanzi-clip-19)" d="M 547.5 355.0 L 559.5 365.0 L 775.5 391.0 " fill="none" id="make-me-a-hanzi-animation-19" stroke-dasharray="361 722" stroke-linecap="round"></path>

      <clipPath id="make-me-a-hanzi-clip-20">
      <path d="M 764.5 255.0 Q 819.5 256.0 891.5 255.0 Q 943.5 252.0 951.5 260.0 Q 955.5 270.0 942.5 282.0 Q 894.5 316.0 845.5 304.0 Q 809.5 300.0 766.5 291.0 L 708.5 284.0 Q 692.5 283.0 674.5 280.0 Q 565.5 268.0 436.5 255.0 Q 418.5 254.0 431.5 239.0 Q 441.5 229.0 457.5 223.0 Q 473.5 219.0 487.5 222.0 Q 596.5 247.0 708.5 253.0 L 764.5 255.0 Z" fill="lightgray"></path>
      </clipPath>
      <path clip-path="url(#make-me-a-hanzi-clip-20)" d="M 433.5 247.0 L 467.5 239.0 L 623.5 261.0 L 856.5 281.0 L 912.5 276.0 L 944.5 265.0 " fill="none" id="make-me-a-hanzi-animation-20" stroke-dasharray="644 1288" stroke-linecap="round"></path>

      <clipPath id="make-me-a-hanzi-clip-21">
      <path d="M 708.5 253.0 Q 709.5 186.0 709.5 62.0 Q 708.5 31.0 698.5 19.0 Q 688.5 12.0 660.5 20.0 Q 636.5 29.0 605.5 37.0 Q 593.5 40.0 594.5 33.0 Q 595.5 26.0 604.5 17.0 Q 668.5 -35.0 709.5 -75.0 Q 719.5 -84.0 733.5 -69.0 Q 772.5 -9.0 766.5 97.0 Q 762.5 176.0 764.5 255.0 L 766.5 291.0 Q 766.5 298.0 767.5 303.0 Q 773.5 328.0 767.5 338.0 Q 758.5 350.0 726.5 367.0 C 700.5 382.0 684.5 391.0 692.5 364.0 Q 691.5 357.0 699.5 344.0 Q 708.5 322.0 708.5 284.0 L 708.5 253.0 Z" fill="lightgray"></path>
      </clipPath>
      <path clip-path="url(#make-me-a-hanzi-clip-21)" d="M 698.5 361.0 L 723.5 344.0 L 738.5 322.0 L 734.5 22.0 L 711.5 -20.0 L 680.5 -12.0 L 601.5 31.0 " fill="none" id="make-me-a-hanzi-animation-21" stroke-dasharray="655 1310" stroke-linecap="round"></path>

      <clipPath id="make-me-a-hanzi-clip-22">
      <path d="M 542.5 152.0 Q 558.5 136.0 575.5 115.0 Q 585.5 103.0 600.5 103.0 Q 609.5 102.0 614.5 114.0 Q 618.5 127.0 613.5 152.0 Q 607.5 174.0 540.5 194.0 Q 527.5 198.0 521.5 196.0 Q 517.5 192.0 517.5 181.0 Q 520.5 171.0 542.5 152.0 Z" fill="lightgray"></path>
      </clipPath>
      <path clip-path="url(#make-me-a-hanzi-clip-22)" d="M 525.5 187.0 L 587.5 144.0 L 600.5 117.0 " fill="none" id="make-me-a-hanzi-animation-22" stroke-dasharray="233 466" stroke-linecap="round"></path>

</g>
</svg>
